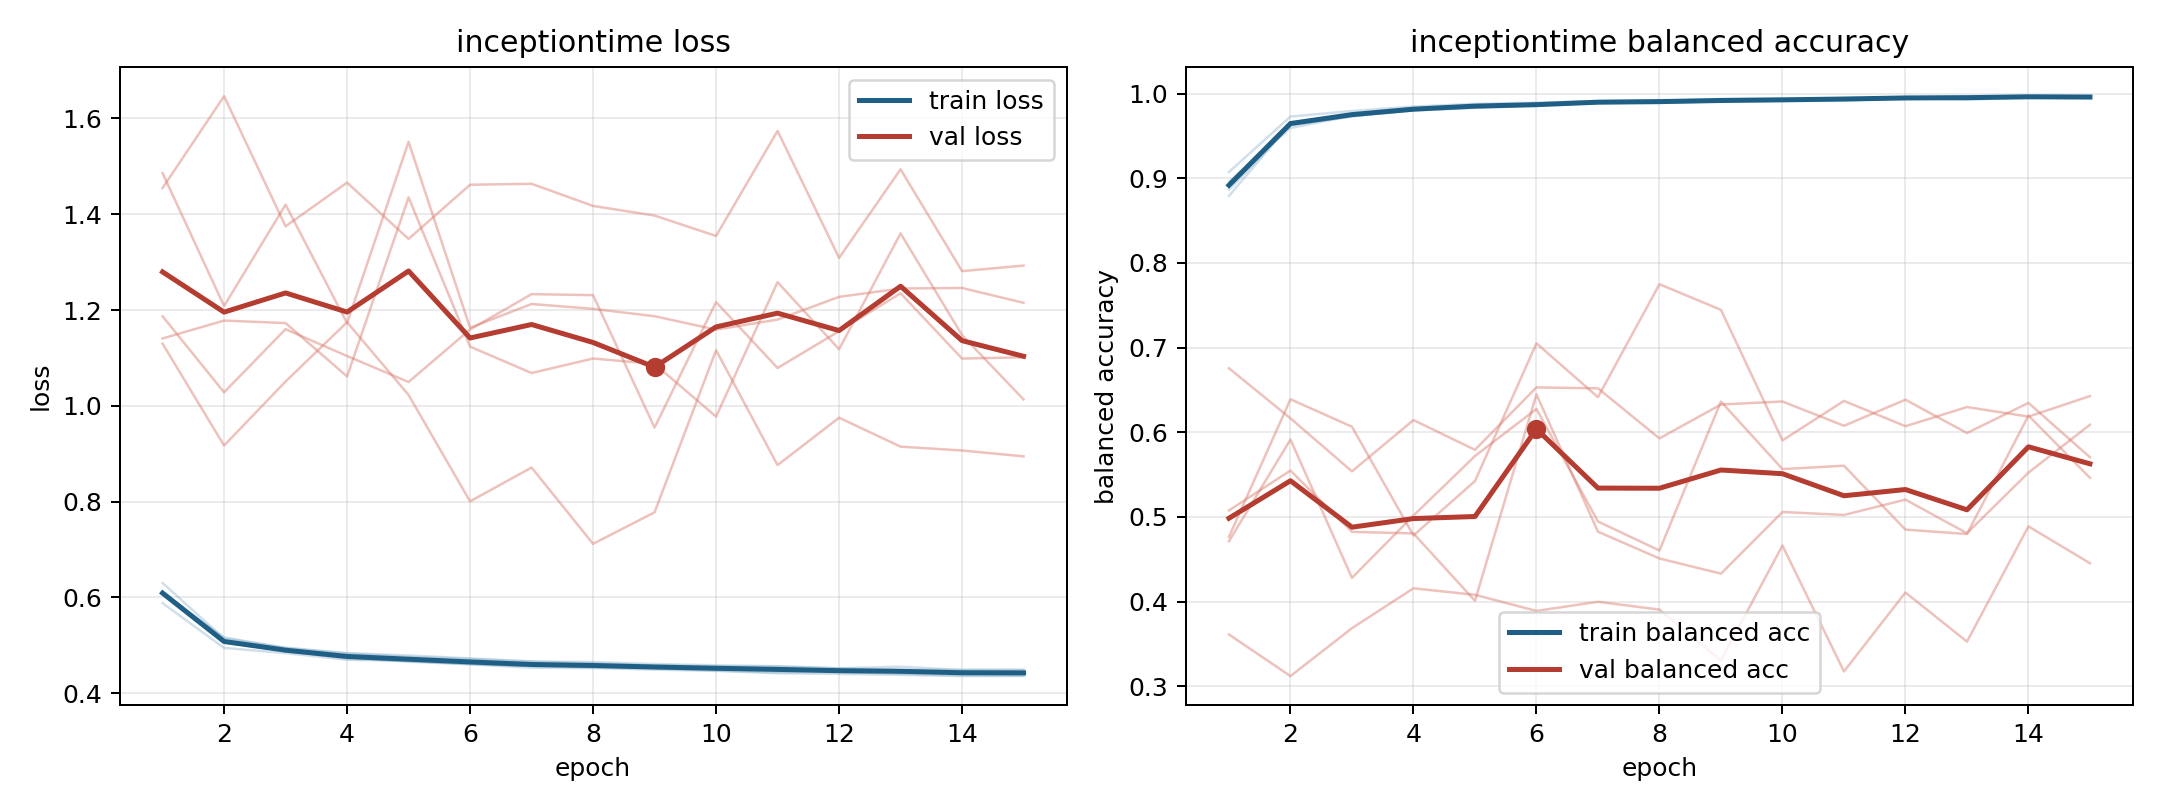

Data behind this chart, as committed beside it:
model, fold, epoch, train_loss, train_balanced_accuracy, val_loss, val_balanced_accuracy
inceptiontime, 1, 1, 0.5882, 0.9074, 1.455, 0.361
inceptiontime, 1, 2, 0.4947, 0.9729, 1.646, 0.3119
inceptiontime, 1, 3, 0.4839, 0.9795, 1.375, 0.3685
inceptiontime, 1, 4, 0.4701, 0.9847, 1.466, 0.4156
inceptiontime, 1, 5, 0.4674, 0.9879, 1.348, 0.4079
inceptiontime, 1, 6, 0.4618, 0.9894, 1.461, 0.3889
inceptiontime, 1, 7, 0.4573, 0.991, 1.463, 0.3997
inceptiontime, 1, 8, 0.4562, 0.9923, 1.417, 0.3905
inceptiontime, 1, 9, 0.4538, 0.9922, 1.397, 0.3304
inceptiontime, 1, 10, 0.452, 0.9931, 1.355, 0.4661
inceptiontime, 1, 11, 0.4516, 0.9947, 1.574, 0.3174
inceptiontime, 1, 12, 0.4466, 0.9958, 1.309, 0.4107
inceptiontime, 1, 13, 0.4456, 0.9962, 1.494, 0.3526
inceptiontime, 1, 14, 0.4434, 0.9965, 1.281, 0.4887
inceptiontime, 1, 15, 0.4415, 0.9966, 1.293, 0.4452
inceptiontime, 2, 1, 0.6113, 0.8864, 1.486, 0.6756
inceptiontime, 2, 2, 0.5093, 0.9625, 1.208, 0.6164
inceptiontime, 2, 3, 0.4873, 0.9739, 1.42, 0.5538
inceptiontime, 2, 4, 0.4752, 0.9805, 1.173, 0.6144
inceptiontime, 2, 5, 0.4657, 0.986, 1.551, 0.5792
inceptiontime, 2, 6, 0.4607, 0.9869, 1.163, 0.653
inceptiontime, 2, 7, 0.4572, 0.9888, 1.213, 0.6519
inceptiontime, 2, 8, 0.4538, 0.9901, 1.202, 0.5927
inceptiontime, 2, 9, 0.4521, 0.9913, 1.187, 0.6327
inceptiontime, 2, 10, 0.4477, 0.9922, 1.159, 0.6363
inceptiontime, 2, 11, 0.4435, 0.9944, 1.18, 0.6076
inceptiontime, 2, 12, 0.4446, 0.9941, 1.227, 0.6384
inceptiontime, 2, 13, 0.4406, 0.9952, 1.245, 0.599
inceptiontime, 2, 14, 0.4375, 0.9967, 1.246, 0.6347
inceptiontime, 2, 15, 0.4375, 0.9967, 1.215, 0.5704
inceptiontime, 3, 1, 0.608, 0.8959, 1.187, 0.4712
inceptiontime, 3, 2, 0.5167, 0.9595, 1.028, 0.5914
inceptiontime, 3, 3, 0.4939, 0.9737, 1.16, 0.4279
inceptiontime, 3, 4, 0.4837, 0.9802, 1.104, 0.5015
inceptiontime, 3, 5, 0.4789, 0.9832, 1.05, 0.5719
inceptiontime, 3, 6, 0.4728, 0.9856, 1.159, 0.6275
inceptiontime, 3, 7, 0.4659, 0.9893, 1.233, 0.4945
inceptiontime, 3, 8, 0.4652, 0.989, 1.231, 0.4603
inceptiontime, 3, 9, 0.4611, 0.9912, 0.9546, 0.6362
inceptiontime, 3, 10, 0.4584, 0.9915, 1.217, 0.5564
inceptiontime, 3, 11, 0.4566, 0.9915, 1.079, 0.5604
inceptiontime, 3, 12, 0.4522, 0.9952, 1.156, 0.485
inceptiontime, 3, 13, 0.4555, 0.9928, 1.235, 0.4797
inceptiontime, 3, 14, 0.4486, 0.9956, 1.099, 0.6197
inceptiontime, 3, 15, 0.4489, 0.9947, 1.101, 0.5461
inceptiontime, 4, 1, 0.6302, 0.8791, 1.13, 0.4765
inceptiontime, 4, 2, 0.5144, 0.9648, 0.9172, 0.6389
inceptiontime, 4, 3, 0.4955, 0.9763, 1.051, 0.6065
inceptiontime, 4, 4, 0.4834, 0.9809, 1.175, 0.4781
inceptiontime, 4, 5, 0.476, 0.9858, 1.023, 0.5423
inceptiontime, 4, 6, 0.4716, 0.9868, 0.8006, 0.705
inceptiontime, 4, 7, 0.4668, 0.9896, 0.8712, 0.6414
inceptiontime, 4, 8, 0.4624, 0.9913, 0.712, 0.7749
inceptiontime, 4, 9, 0.4582, 0.9937, 0.7778, 0.7446
inceptiontime, 4, 10, 0.4563, 0.9939, 1.116, 0.5904
inceptiontime, 4, 11, 0.4556, 0.9932, 0.8763, 0.637
inceptiontime, 4, 12, 0.452, 0.995, 0.9752, 0.6071
inceptiontime, 4, 13, 0.4492, 0.9965, 0.9148, 0.6297
inceptiontime, 4, 14, 0.4491, 0.9955, 0.9068, 0.6184
inceptiontime, 4, 15, 0.4488, 0.9959, 0.8945, 0.6427
... 15 more rows
